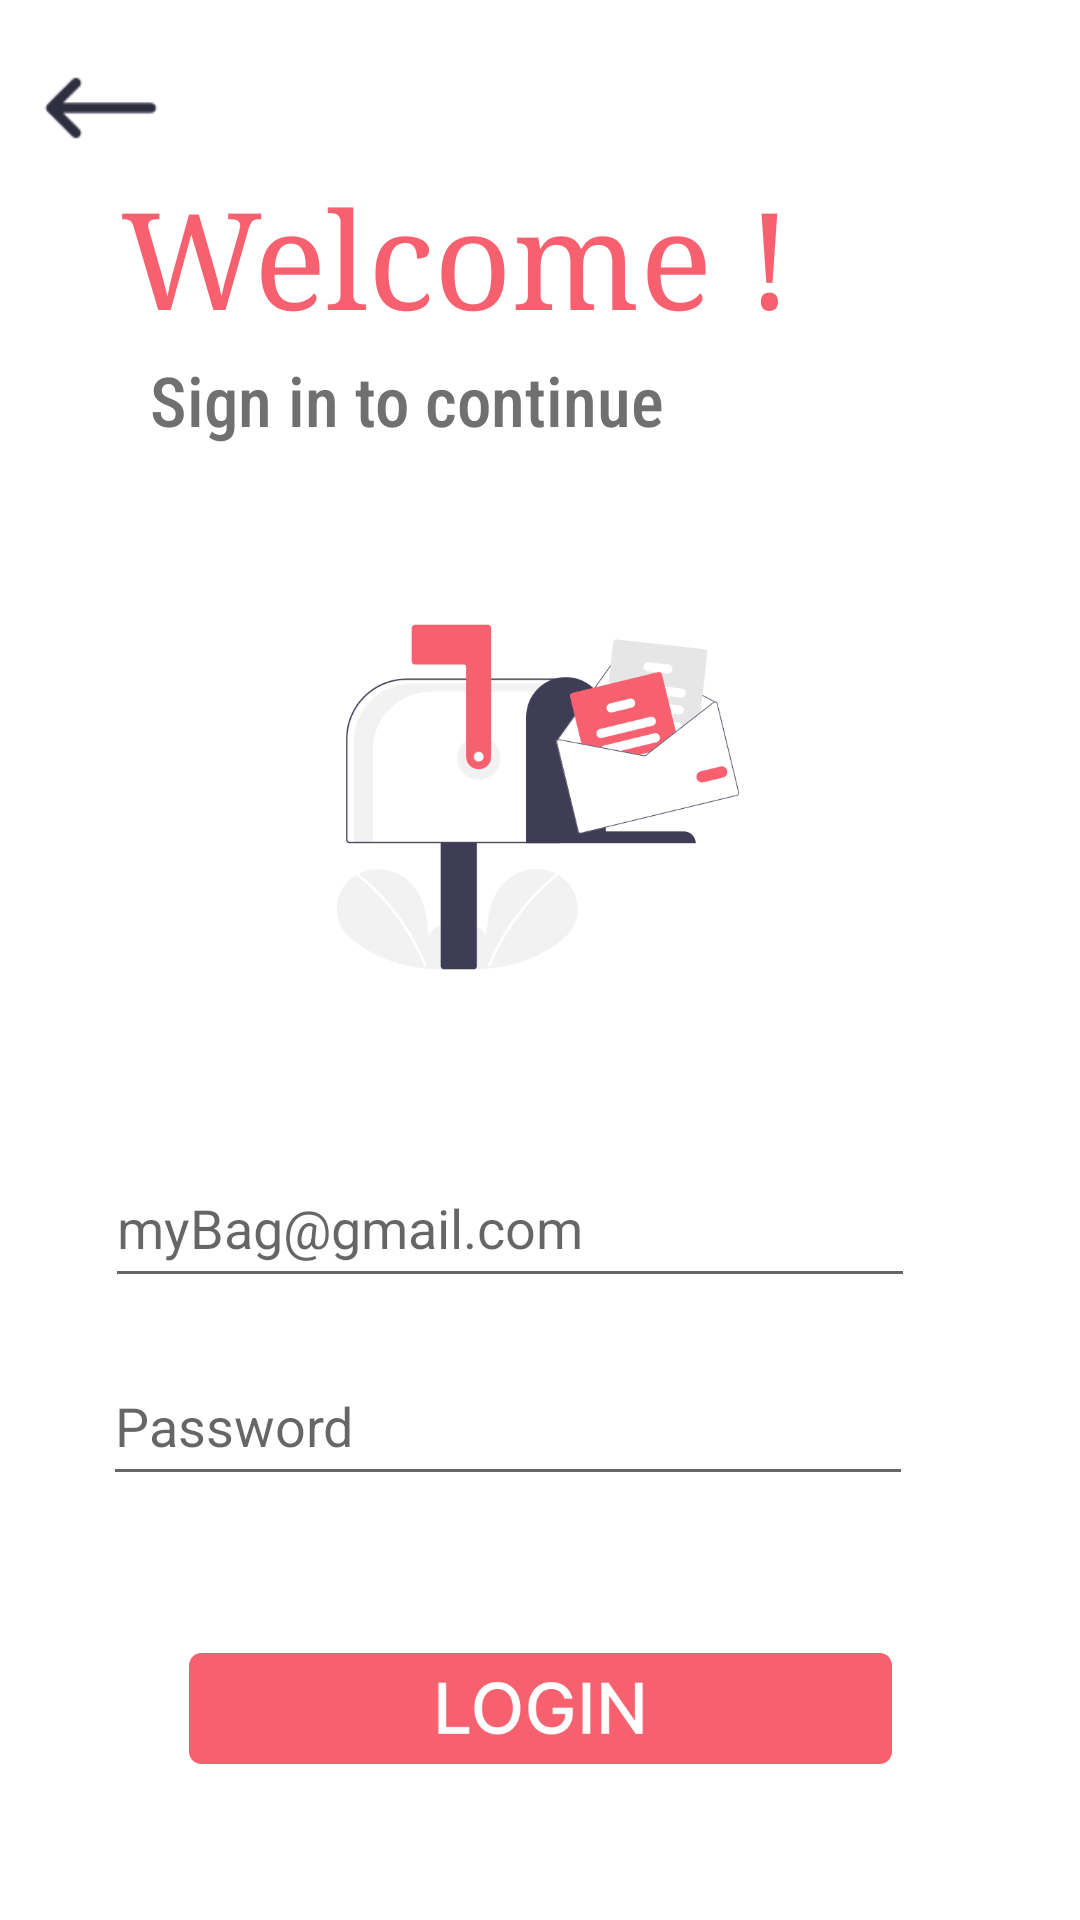

The Android layout XML behind this screen, and the referenced resources:
<!-- AndroidManifest.xml: application theme Theme.MyApplication -->
<!-- res/layout/activity_log_in.xml -->
<?xml version="1.0" encoding="utf-8"?>
<androidx.constraintlayout.widget.ConstraintLayout xmlns:android="http://schemas.android.com/apk/res/android"
    xmlns:app="http://schemas.android.com/apk/res-auto"
    xmlns:tools="http://schemas.android.com/tools"
    android:layout_width="match_parent"
    android:layout_height="match_parent"
    tools:context=".LogIn">

    <ImageView
        android:id="@+id/BTN_login2main"
        android:layout_width="40dp"
        android:layout_height="40dp"
        android:layout_marginTop="16dp"
        app:layout_constraintEnd_toEndOf="parent"
        app:layout_constraintHorizontal_bias="0.043"
        app:layout_constraintStart_toStartOf="parent"
        app:layout_constraintTop_toTopOf="parent"
        app:srcCompat="@drawable/icons8_left_arrow_64" />

    <TextView
        android:id="@+id/wlc"
        android:layout_width="227dp"
        android:layout_height="58dp"
        android:fontFamily="serif"
        android:text="Welcome !"
        android:textColor="#F7606F"
        android:textSize="45dp"
        app:layout_constraintEnd_toEndOf="parent"
        app:layout_constraintHorizontal_bias="0.304"
        app:layout_constraintStart_toStartOf="parent"
        app:layout_constraintTop_toBottomOf="@+id/BTN_login2main" />

    <TextView
        android:id="@+id/txt"
        android:layout_width="wrap_content"
        android:layout_height="wrap_content"
        android:layout_marginTop="4dp"
        android:fontFamily="sans-serif-condensed-medium"
        android:text="Sign in to continue"
        android:textColor="#707070"
        android:textSize="23dp"
        app:layout_constraintEnd_toEndOf="parent"
        app:layout_constraintHorizontal_bias="0.265"
        app:layout_constraintStart_toStartOf="parent"
        app:layout_constraintTop_toBottomOf="@+id/wlc" />

    <EditText
        android:id="@+id/editTextEmail"
        android:layout_width="270dp"
        android:layout_height="50dp"
        android:layout_marginTop="32dp"
        android:ems="10"
        android:hint="myBag@gmail.com"
        android:inputType="textPersonName"
        app:layout_constraintEnd_toEndOf="parent"
        app:layout_constraintHorizontal_bias="0.388"
        app:layout_constraintStart_toStartOf="parent"
        app:layout_constraintTop_toBottomOf="@+id/img" />

    <EditText
        android:id="@+id/editTextPass"
        android:layout_width="270dp"
        android:layout_height="50dp"
        android:layout_marginTop="16dp"
        android:ems="10"
        android:hint="Password"
        android:inputType="textPersonName"
        android:minHeight="48dp"
        app:layout_constraintEnd_toEndOf="parent"
        app:layout_constraintHorizontal_bias="0.38"
        app:layout_constraintStart_toStartOf="parent"
        app:layout_constraintTop_toBottomOf="@+id/editTextEmail" />

    <ImageView
        android:id="@+id/BTN_login"
        android:layout_width="235sp"
        android:layout_height="37sp"
        app:layout_constraintBottom_toBottomOf="parent"
        app:layout_constraintEnd_toEndOf="parent"
        app:layout_constraintStart_toStartOf="parent"
        app:layout_constraintTop_toBottomOf="@+id/editTextPass"
        app:srcCompat="@drawable/frame_1" />

    <ImageView
        android:id="@+id/img"
        android:layout_width="190dp"
        android:layout_height="170dp"
        android:layout_marginTop="32dp"
        app:layout_constraintEnd_toEndOf="parent"
        app:layout_constraintHorizontal_bias="0.497"
        app:layout_constraintStart_toStartOf="parent"
        app:layout_constraintTop_toBottomOf="@+id/txt"
        app:srcCompat="@drawable/two" />

</androidx.constraintlayout.widget.ConstraintLayout>
<!-- resources referenced by this layout -->
<resources>
  <!-- drawable frame_1: png bitmap (drawable, 5269 bytes) -->
  <!-- drawable icons8_left_arrow_64: png bitmap (drawable, 842 bytes) -->
  <!-- drawable two: png bitmap (drawable, 25777 bytes) -->
  <style name="Theme.MyApplication" parent="Theme.MaterialComponents.DayNight.NoActionBar">
          
          <item name="colorPrimary">#d3d3d3</item>
          <item name="colorPrimaryVariant">@color/purple_700</item>
          <item name="colorOnPrimary">@color/white</item>
          
          <item name="colorSecondary">@color/teal_200</item>
          <item name="colorSecondaryVariant">@color/teal_700</item>
          <item name="colorOnSecondary">@color/black</item>
          
          <item name="android:statusBarColor" tools:targetApi="l">?attr/colorPrimaryVariant</item>
          
      </style>
  <color name="purple_700">#d8e2dc</color>
  <color name="white">#FFFFFFFF</color>
  <color name="teal_200">#3f3d56</color>
  <color name="teal_700">#FF018786</color>
  <color name="black">#FF000000</color>
</resources>
